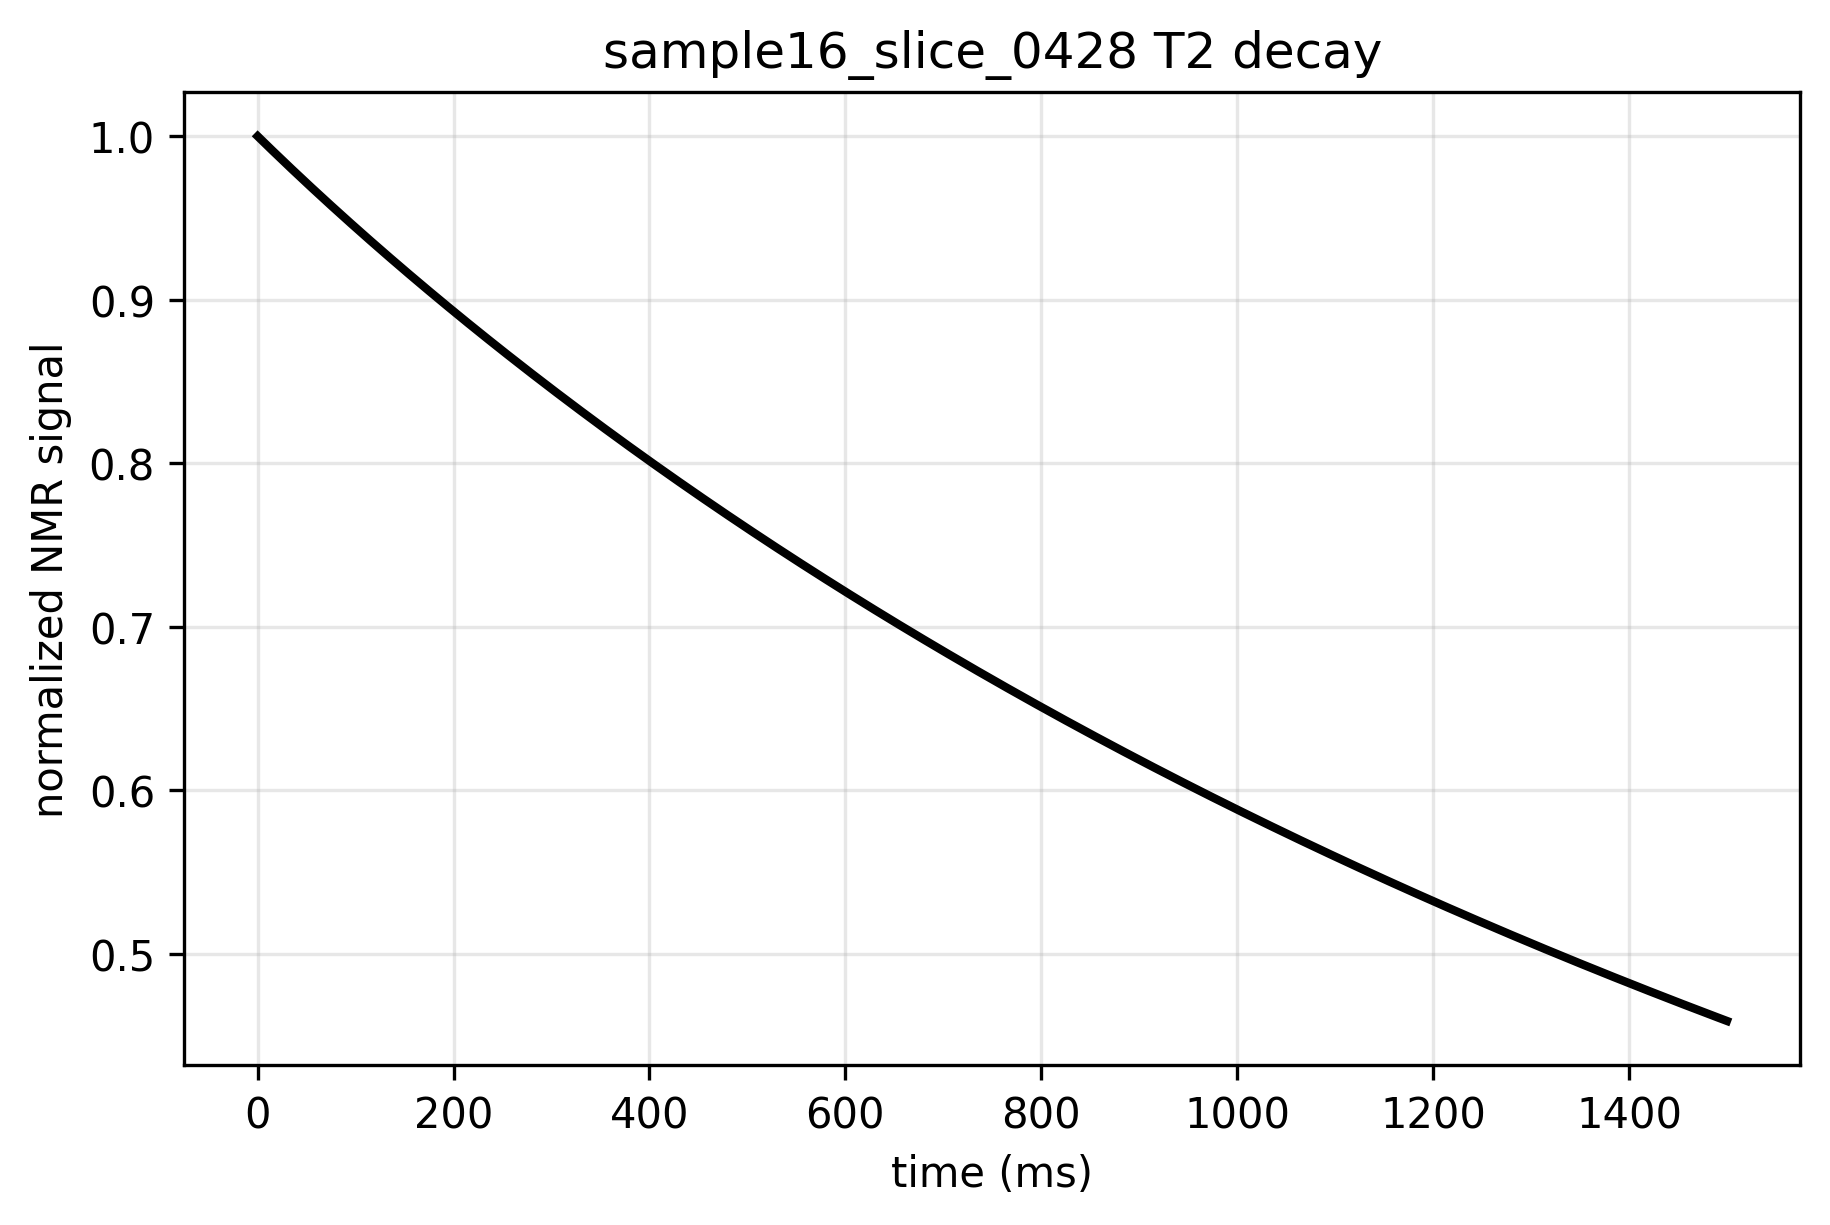

Source data for this figure (header and first rows):
time_ms, signal, normalized_signal
0.0, 248038, 1.0
5.0, 247311, 0.9971
10.0, 246588, 0.9942
15.0, 245870, 0.9913
20.0, 245155, 0.9884
25.0, 244444, 0.9855
30.0, 243737, 0.9827
35.0, 243033, 0.9798
40.0, 242333, 0.977
45.0, 241636, 0.9742
50.0, 240943, 0.9714
55.0, 240253, 0.9686
60.0, 239566, 0.9658
65.0, 238882, 0.9631
70.0, 238201, 0.9603
75.0, 237524, 0.9576
80.0, 236849, 0.9549
85.0, 236178, 0.9522
90.0, 235509, 0.9495
95.0, 234844, 0.9468
100.0, 234181, 0.9441
105.0, 233521, 0.9415
110.0, 232864, 0.9388
115.0, 232210, 0.9362
120.0, 231558, 0.9336
125.0, 230909, 0.9309
130.0, 230263, 0.9283
135.0, 229620, 0.9257
140.0, 228979, 0.9232
145.0, 228341, 0.9206
150.0, 227705, 0.918
155.0, 227072, 0.9155
160.0, 226442, 0.9129
165.0, 225814, 0.9104
170.0, 225189, 0.9079
175.0, 224566, 0.9054
180.0, 223945, 0.9029
185.0, 223327, 0.9004
190.0, 222711, 0.8979
195.0, 222098, 0.8954
200.0, 221487, 0.893
205.0, 220878, 0.8905
210.0, 220272, 0.8881
215.0, 219668, 0.8856
220.0, 219066, 0.8832
225.0, 218466, 0.8808
230.0, 217869, 0.8784
235.0, 217274, 0.876
240.0, 216681, 0.8736
245.0, 216091, 0.8712
250.0, 215502, 0.8688
255.0, 214916, 0.8665
260.0, 214332, 0.8641
265.0, 213750, 0.8618
270.0, 213170, 0.8594
275.0, 212592, 0.8571
280.0, 212017, 0.8548
285.0, 211443, 0.8525
290.0, 210871, 0.8502
295.0, 210302, 0.8479
... 241 more rows
